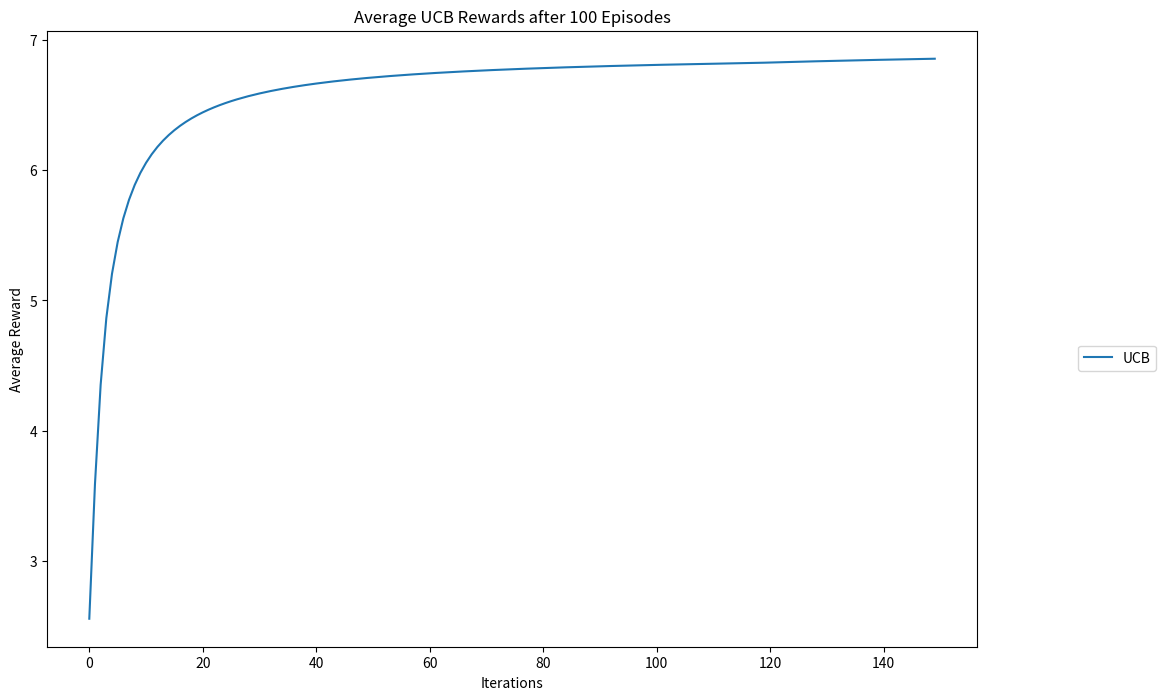

Source code (Python):
# import modules
import numpy as np
import matplotlib.pyplot as plt
import pandas as pd


class ucb_bandit:
    '''
    Upper Confidence Bound Bandit

    Inputs
    ============================================
    k: number of arms (int)
    c:
    iters: number of steps (int)
    mu: set the average rewards for each of the k-arms.
        Set to "random" for the rewards to be selected from
        a normal distribution with mean = 0.
        Set to "sequence" for the means to be ordered from
        0 to k-1.
        Pass a list or array of length = k for user-defined
        values.
    '''

    def __init__(self, k, c, iters, mu='Pilot'):
        # Number of arms
        self.k = 4
        # Exploration parameter
        self.c = 0.5
        # Number of iterations
        self.iters = 150
        # Step count
        self.n = 1
        # Step count for each arm
        self.k_n = np.ones(k)
        # Total mean reward
        self.mean_reward = 0
        self.reward = np.zeros(iters)
        # Mean reward for each arm
        self.k_reward = np.zeros(k)

        if type(mu) == list or type(mu).__module__ == np.__name__ or mu == 'Pilot':
            # User-defined averages
            urn1 = [-4, -3, 4, 12]
            urn2 = [-4, -3, 4, 12]
            urn3 = [-7, -6, 1, 9]
            urn4 = [2, 2, 2, 2]

            draw1 = np.random.choice(urn1, 1, p=[0.125, 0.125, 0.39063, 0.35937])
            draw2 = np.random.choice(urn2, 1, p=[0.35937, 0.39063, 0.125, 0.125])
            draw3 = np.random.choice(urn3, 1, p=[0.125, 0.125, 0.39063, 0.35937])
            draw4 = 2

            draw11 = int(draw1)
            draw22 = int(draw2)
            draw33 = int(draw3)

            liste = [draw11, draw22, draw33, draw4]
            self.mu = np.array(liste)

        elif mu == 'random':
            # Draw means from probability distribution
            self.mu = np.random.normal(0, 1, k)
        elif mu == 'sequence':
            # Increase the mean for each arm by one
            self.mu = np.linspace(0, k - 1, k)

    def pull(self):
        # Select action according to UCB Criteria
        a = np.argmax(self.k_reward + self.c * np.sqrt(
            (np.log(self.n)) / self.k_n))

        print(a)
        reward = self.mu[a]
        print(reward)
        # Update counts
        self.n += 1
        self.k_n[a] += 1

        # Update total
        self.mean_reward = self.mean_reward + (
                reward - self.mean_reward) / self.n

        # Update results for a_k
        self.k_reward[a] = self.k_reward[a] + (
                reward - self.k_reward[a]) / self.k_n[a]

    def run(self):
        for i in range(self.iters):
            self.pull()
            self.reward[i] = self.mean_reward

    def reset(self, mu=None):
        # Resets results while keeping settings
        self.n = 1
        self.k_n = np.ones(self.k)
        self.mean_reward = 0
        self.reward = np.zeros(iters)
        self.k_reward = np.zeros(self.k)
        if mu == 'Pilot':
            urn1 = [-4, -3, 4, 12]
            urn2 = [-4, -3, 4, 12]
            urn3 = [-7, -6, 1, 9]
            urn4 = [2, 2, 2, 2]

            draw1 = np.random.choice(urn1, 1, p=[0.125, 0.125, 0.39063, 0.35937])
            draw2 = np.random.choice(urn2, 1, p=[0.35937, 0.39063, 0.125, 0.125])
            draw3 = np.random.choice(urn3, 1, p=[0.125, 0.125, 0.39063, 0.35937])
            draw4 = 2

            draw11 = int(draw1)
            draw22 = int(draw2)
            draw33 = int(draw3)

            liste = [draw11, draw22, draw33, draw4]
            self.mu = np.array(liste)


iters = 150
k = 4

ucb_rewards = np.zeros(iters)
# Initialize bandits
ucb = ucb_bandit(k, 2, iters)
episodes = 100
# Run experiments
for i in range(episodes):
    ucb.reset('Pilot')
    # Run experiments
    ucb.run()

    # Update long-term averages
    ucb_rewards = ucb_rewards + (
            ucb.reward - ucb_rewards) / (i + 1)


plt.figure(figsize=(12,8))
plt.plot(ucb_rewards, label="UCB")
plt.legend(bbox_to_anchor=(1.2, 0.5))
plt.xlabel("Iterations")
plt.ylabel("Average Reward")
plt.title("Average UCB Rewards after "
          + str(episodes) + " Episodes")
plt.show()

